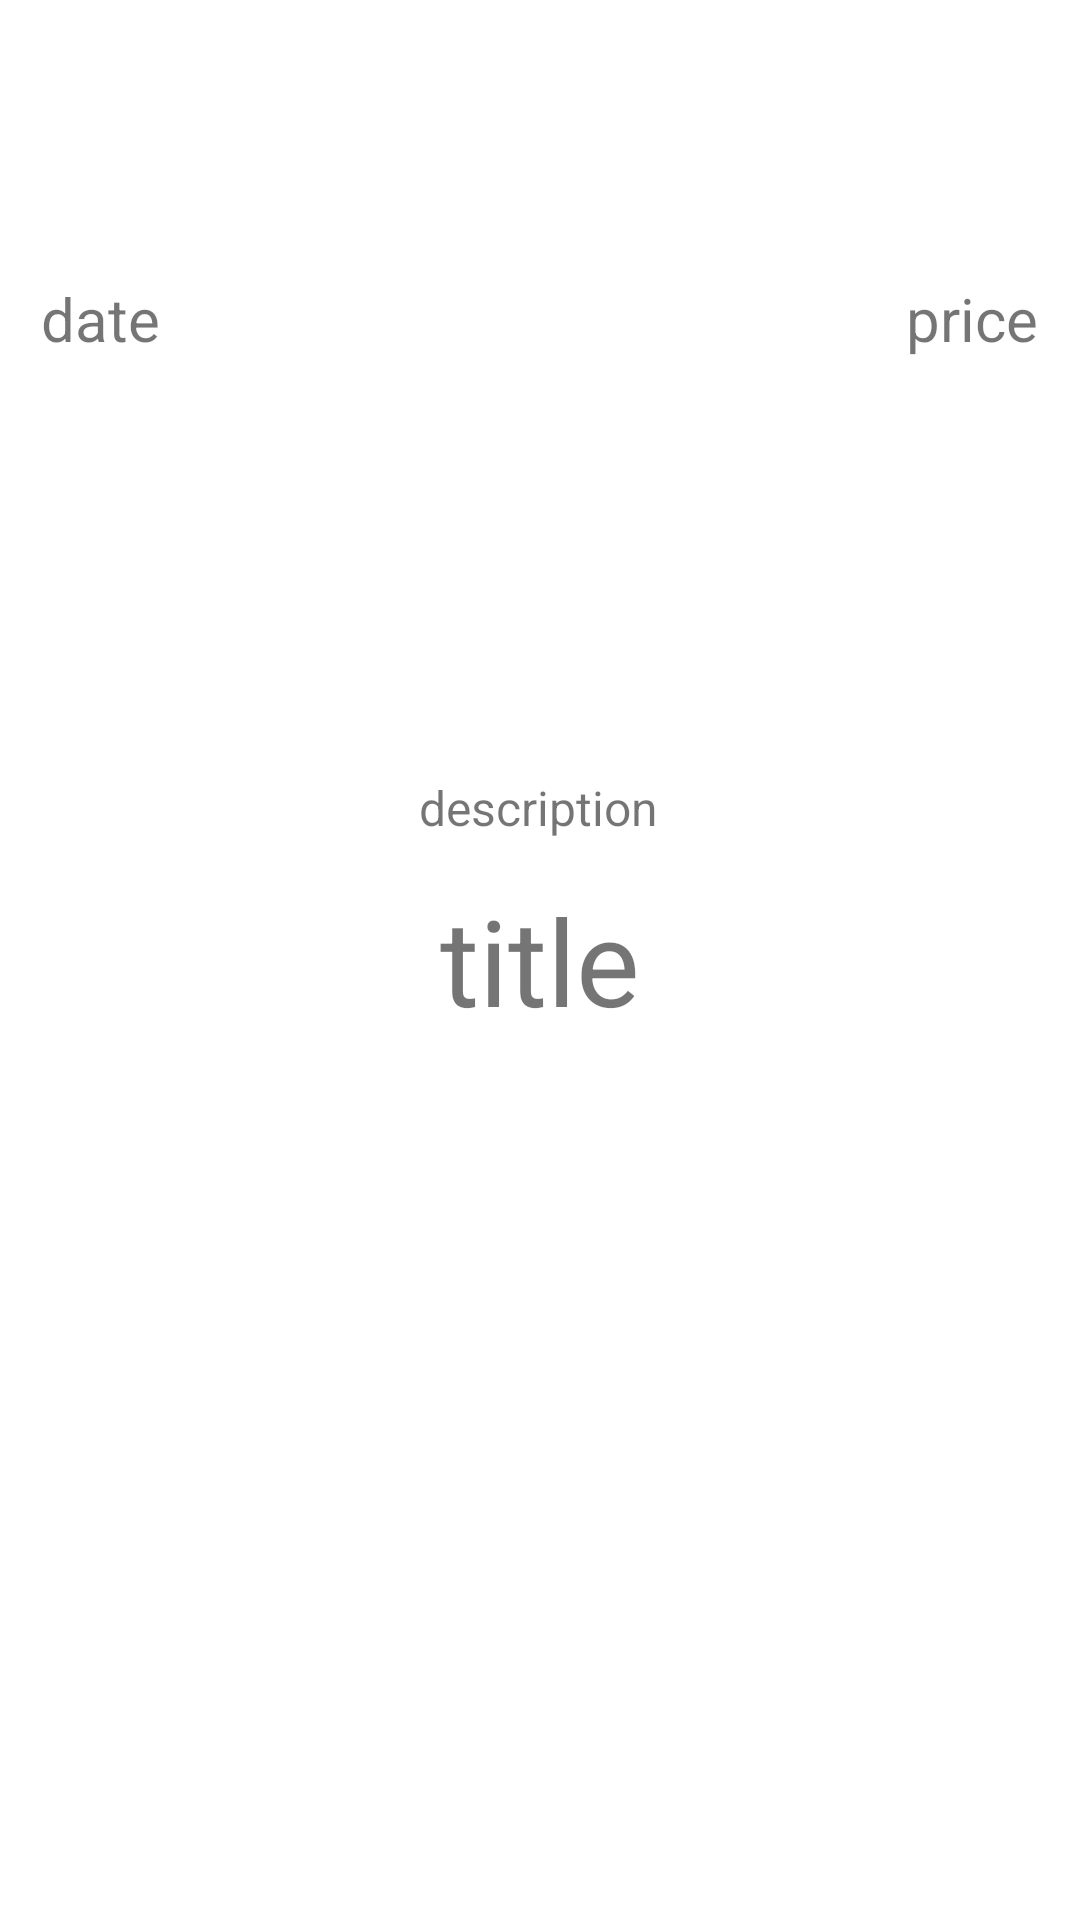

This screen was rendered from an Android layout file. Write that file and the resources it references.
<!-- AndroidManifest.xml: application theme Theme.Tanur -->
<!-- res/layout/activity_buy.xml -->
<?xml version="1.0" encoding="utf-8"?>
<androidx.constraintlayout.widget.ConstraintLayout xmlns:android="http://schemas.android.com/apk/res/android"
    xmlns:app="http://schemas.android.com/apk/res-auto"
    xmlns:tools="http://schemas.android.com/tools"
    android:layout_width="match_parent"
    android:layout_height="match_parent"
    tools:context=".Buy">

    <ImageView
        android:id="@+id/imageView"
        android:layout_width="match_parent"
        android:layout_height="wrap_content"
        android:scaleType="centerCrop"
        app:layout_constraintEnd_toEndOf="parent"
        app:layout_constraintStart_toStartOf="parent"
        app:layout_constraintTop_toTopOf="parent"
        tools:srcCompat="@tools:sample/avatars" />

    <TextView
        android:id="@+id/txt_title"
        android:layout_width="wrap_content"
        android:layout_height="wrap_content"
        android:text="title"
        android:textSize="40sp"
        app:layout_constraintBottom_toBottomOf="parent"
        app:layout_constraintEnd_toEndOf="parent"
        app:layout_constraintStart_toStartOf="parent"
        app:layout_constraintTop_toBottomOf="@+id/imageView"/>

    <TextView
        android:id="@+id/txt_date"
        android:layout_width="wrap_content"
        android:layout_height="wrap_content"
        android:text="date"
        android:textSize="20sp"
        app:layout_constraintBottom_toBottomOf="parent"
        app:layout_constraintEnd_toEndOf="parent"
        app:layout_constraintHorizontal_bias="0.043"
        app:layout_constraintStart_toStartOf="parent"
        app:layout_constraintTop_toBottomOf="@+id/imageView"
        app:layout_constraintVertical_bias="0.151" />

    <TextView
        android:id="@+id/txt_price"
        android:layout_width="wrap_content"
        android:layout_height="wrap_content"
        android:text="price"
        android:textSize="20sp"
        app:layout_constraintBottom_toBottomOf="parent"
        app:layout_constraintEnd_toEndOf="parent"
        app:layout_constraintHorizontal_bias="0.956"
        app:layout_constraintStart_toStartOf="parent"
        app:layout_constraintTop_toBottomOf="@+id/imageView"
        app:layout_constraintVertical_bias="0.151" />

    <TextView
        android:id="@+id/txt_des"
        android:layout_width="wrap_content"
        android:layout_height="wrap_content"
        android:text="description"
        android:textSize="16sp"
        app:layout_constraintBottom_toBottomOf="parent"
        app:layout_constraintEnd_toEndOf="parent"
        app:layout_constraintHorizontal_bias="0.498"
        app:layout_constraintStart_toStartOf="parent"
        app:layout_constraintTop_toBottomOf="@+id/imageView"
        app:layout_constraintVertical_bias="0.418" />

</androidx.constraintlayout.widget.ConstraintLayout>
<!-- resources referenced by this layout -->
<resources>
  <style name="Theme.Tanur" parent="Theme.MaterialComponents.DayNight.DarkActionBar">
          
          <item name="colorPrimary">@color/purple_500</item>
          <item name="colorPrimaryVariant">@color/purple_700</item>
          <item name="colorOnPrimary">@color/white</item>
          
          <item name="colorSecondary">@color/teal_200</item>
          <item name="colorSecondaryVariant">@color/teal_700</item>
          <item name="colorOnSecondary">@color/black</item>
          
          <item name="android:statusBarColor" tools:targetApi="l">?attr/colorPrimaryVariant</item>
          
      </style>
  <!-- not gathered from this repository: default colours our renderer supplied (Android Studio template values) -->
  <color name="purple_500">#FF6200EE</color>
  <color name="purple_700">#FF3700B3</color>
  <color name="teal_200">#FF03DAC5</color>
  <color name="teal_700">#FF018786</color>
  <color name="black">#FF000000</color>
  <color name="white">#FFFFFFFF</color>
</resources>
